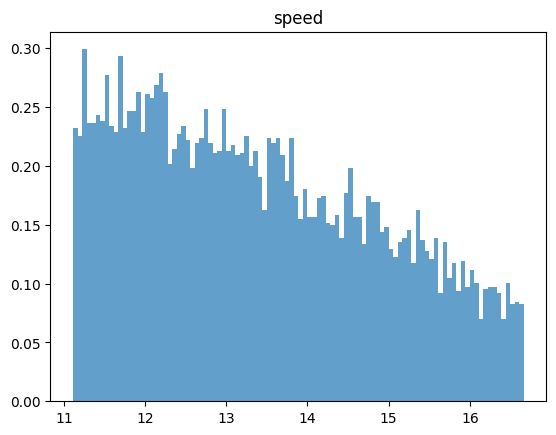

Reproduce this figure in Python.
# import numpy as np
# from pylab import *
# from scipy import stats
# import matplotlib
# import matplotlib.pyplot as plt
#
# # 设置matplotlib正常显示中文和负号
# matplotlib.rcParams['font.sans-serif'] = ['SimHei']  # 用黑体显示中文
# matplotlib.rcParams['axes.unicode_minus'] = False  # 正常显示负号
#
# road_length = 200
# car_length = 5
# max_speed = 105*0.277777778
#
# # region 【功能函数】生成截断对数正态分布，要求对数正态在[log_lower,log_upper]
# def get_trunc_lognorm(mu, sigma, log_lower, log_upper, data_num=10000):
#     norm_lower = np.log(log_lower)
#     norm_upper = np.log(log_upper)
#     X = stats.truncnorm((norm_lower - mu) / sigma, (norm_upper - mu) / sigma, loc=mu, scale=sigma)
#     norm_data = X.rvs(data_num)
#     log_data = np.exp(norm_data)
#     return log_data
#
# def exp(scale, low, high, data_num = 10000):  # scale是均值不是lamda，是1/lamda
#     rnd_cdf = np.random.uniform(stats.expon.cdf(x = low, scale = scale),
#                                 stats.expon.cdf(x = high, scale = scale),
#                                 size = data_num)
#     return stats.expon.ppf(q = rnd_cdf, scale = scale)
#
# s_mu, s_sigma = 0, 1
# s_point1 = 0
# s_point2 = 20*0.277777778
# log_data = get_trunc_lognorm(s_mu, s_sigma, s_point1, s_point2)
#
# # safe_dis = 4  # 安全距离
# # km = road_length / (car_length + safe_dis)  # 由安全距离计算最大车辆密度
# # mean = math.exp(s_mu + s_sigma * s_sigma / 2)  # 由交通流理论计算车辆间距
# # k = km / math.exp(mean / max_speed)
# # distance = road_length / k - car_length
# # d_mu = math.log(distance) - d_sigma * d_sigma / 2
#
# d_lamda = 2
# d_point1 = 0
# d_point2 = 100000000
# exp_data = exp(d_lamda, d_point1, d_point2)
#
#
# # plt.hist(log_data, stacked=True, bins=100)
# plt.hist(exp_data, stacked=True, bins=100)
# # plt.title("所求的截断对数正态分布")
# plt.show()

import numpy as np
from pylab import *
from scipy import stats
import matplotlib
import matplotlib.pyplot as plt
import matplotlib.mlab as mlab
from scipy.stats import norm

road_length = 200
max_speed = 105  * 0.277777778
car_length = 5


# 设置matplotlib正常显示中文和负号
matplotlib.rcParams['font.sans-serif'] = ['SimHei']  # 用黑体显示中文
matplotlib.rcParams['axes.unicode_minus'] = False  # 正常显示负号


# region 【功能函数】生成截断对数正态分布，要求对数正态在[log_lower,log_upper]
def get_trunc_lognorm(mu, sigma, log_lower, log_upper=np.inf, data_num=10000):
    norm_lower = np.log(log_lower)
    norm_upper = np.log(log_upper)
    X = stats.truncnorm((norm_lower - mu) / sigma, (norm_upper - mu) / sigma, loc=mu, scale=sigma)
    norm_data = X.rvs(data_num)
    log_data = np.exp(norm_data)
    return log_data

def trunc_exp_rv(scale, low, high, data_num=10000): # scale是均值不是lamda，是1/lamda
    rnd_cdf = np.random.uniform(stats.expon.cdf(x=low, scale=scale),
                                stats.expon.cdf(x=high, scale=scale),
                                size=data_num)
    print(rnd_cdf)
    return stats.expon.ppf(q=rnd_cdf, scale=scale)



s_point1 = 60 * 0.277777778
s_point2 = 80 * 0.277777778

d_point1 = 60
d_point2 = 100

safe_dis = 60  # 安全距离
km = road_length / (car_length + safe_dis)                # 由安全距离计算最大车辆密度



s_mu1 = 0.5
s_mu2 = 2
s_mu3 = 3
s_mu4 = 4.5
s_mu5 = 7

s_sigma1 = 0.01
s_sigma2 = 0.02
s_sigma3 = 0.05
s_sigma4 = 0.25

d_sigma1 = 0.02
d_sigma2 = 0.05
d_sigma3 = 0.1
d_sigma4 = 10

# # s_mu变化图
# s_sigma = s_sigma4
# d_sigma = d_sigma4
#
# log_data1 = get_trunc_lognorm(s_mu1, s_sigma, s_point1, s_point2)
# plt.hist(log_data1, density=True, bins=100,alpha=0.7)
# log_data2 = get_trunc_lognorm(s_mu2, s_sigma, s_point1, s_point2)
# plt.hist(log_data2, density=True, bins=100,alpha=0.7)
# log_data3 = get_trunc_lognorm(s_mu3, s_sigma, s_point1, s_point2)
# plt.hist(log_data3, density=True, bins=100,alpha=0.7)
# log_data4 = get_trunc_lognorm(s_mu4, s_sigma, s_point1, s_point2)
# plt.hist(log_data4, density=True, bins=100,alpha=0.7)
# log_data5 = get_trunc_lognorm(s_mu5, s_sigma, s_point1, s_point2)
# plt.hist(log_data5, density=True, bins=100,alpha=0.7)
# plt.title("speed")
# plt.show()



# s_sigma变化图
s_mu = s_mu3
d_sigma = d_sigma4

log_data1 = get_trunc_lognorm(2.5, 0.25, 40* 0.277777778, 60* 0.277777778)
plt.hist(log_data1, density=True, bins=100,alpha=0.7)
# log_data2 = get_trunc_lognorm(s_mu, s_sigma2, s_point1, s_point2)
# plt.hist(log_data2, density=True, bins=100,alpha=0.7)
# log_data3 = get_trunc_lognorm(s_mu, s_sigma3, s_point1, s_point2)
# plt.hist(log_data3, density=True, bins=100,alpha=0.7)
# log_data4 = get_trunc_lognorm(s_mu, s_sigma4, s_point1, s_point2)
# plt.hist(log_data4, density=True, bins=100,alpha=0.7)
plt.title("speed")
plt.show()







# # s_mu变化引起的d_mu变化，此时s_sigma = s_sigma3 = 0.25。d_sigma = d_sigma4 = 2
# s_sigma = s_sigma4
# d_sigma = d_sigma4
#
# mean1 = math.exp(s_mu1 + s_sigma * s_sigma / 2)        # 由交通流理论计算车辆间距
# k1 = km / math.exp(mean1 / max_speed)
# distance1 = road_length / k1 - car_length
# d_mu1 = math.log(distance1) - d_sigma * d_sigma / 2
#
# mean2 = math.exp(s_mu2 + s_sigma * s_sigma / 2)        # 由交通流理论计算车辆间距
# k2 = km / math.exp(mean2 / max_speed)
# distance2 = road_length / k2 - car_length
# d_mu2 = math.log(distance2) - d_sigma * d_sigma / 2
#
# mean3 = math.exp(s_mu3 + s_sigma * s_sigma / 2)        # 由交通流理论计算车辆间距
# k3 = km / math.exp(mean3 / max_speed)
# distance3 = road_length / k3 - car_length
# d_mu3 = math.log(distance3) - d_sigma * d_sigma / 2
#
# mean4 = math.exp(s_mu4 + s_sigma * s_sigma / 2)        # 由交通流理论计算车辆间距
# k4 = km / math.exp(mean4 / max_speed)
# distance4 = road_length / k4 - car_length
# d_mu4 = math.log(distance4) - d_sigma * d_sigma / 2
#
# mean5 = math.exp(s_mu5 + s_sigma * s_sigma / 2)        # 由交通流理论计算车辆间距
# k5 = km / math.exp(mean5 / max_speed)
# distance5 = road_length / k5 - car_length
# d_mu5 = math.log(distance5) - d_sigma * d_sigma / 2


# # s_sigma变化引起的d_mu变化，此时s_mu = s_mu3 = 0.75。d_sigma = d_sigma4 = 2
# s_mu = s_mu3
# d_sigma = d_sigma4
#
# mean1 = math.exp(s_mu + s_sigma1 * s_sigma1 / 2)        # 由交通流理论计算车辆间距
# k1 = km / math.exp(mean1 / max_speed)
# distance1 = road_length / k1 - car_length
# d_mu1 = math.log(distance1) - d_sigma * d_sigma / 2
#
# mean2 = math.exp(s_mu + s_sigma2 * s_sigma2 / 2)        # 由交通流理论计算车辆间距
# k2 = km / math.exp(mean2 / max_speed)
# distance2 = road_length / k2 - car_length
# d_mu2 = math.log(distance2) - d_sigma * d_sigma / 2
#
# mean3 = math.exp(s_mu + s_sigma3 * s_sigma3 / 2)        # 由交通流理论计算车辆间距
# k3 = km / math.exp(mean3 / max_speed)
# distance3 = road_length / k3 - car_length
# d_mu3 = math.log(distance3) - d_sigma * d_sigma / 2
#
# mean4 = math.exp(s_mu + s_sigma4 * s_sigma4 / 2)        # 由交通流理论计算车辆间距
# k4 = km / math.exp(mean4 / max_speed)
# distance4 = road_length / k4 - car_length
# d_mu4 = math.log(distance4) - d_sigma * d_sigma / 2


# # s变化引起的d_mu变化
# d_sigma = d_sigma4
#
# log_data1 = get_trunc_lognorm(d_mu1, d_sigma, d_point1, d_point2)
# plt.hist(log_data1, density=True, bins=100,alpha=0.7)
# log_data2 = get_trunc_lognorm(d_mu2, d_sigma, d_point1, d_point2)
# plt.hist(log_data2, density=True, bins=100,alpha=0.7)
# log_data3 = get_trunc_lognorm(d_mu3, d_sigma, d_point1, d_point2)
# plt.hist(log_data3, density=True, bins=100,alpha=0.7)
# log_data4 = get_trunc_lognorm(d_mu4, d_sigma, d_point1, d_point2)
# plt.hist(log_data4, density=True, bins=100,alpha=0.7)
# # log_data5 = get_trunc_lognorm(d_mu5, d_sigma, d_point1, d_point2)
# # plt.hist(log_data5, density=True, bins=100,alpha=0.7)
# plt.title("distance")
# plt.show()








# # 由d_sigma变化，此时s_mu = s_mu3 = 0.75，s_sigma = s_sigma3 = 0.25
# s_mu = s_mu3
# s_sigma = s_sigma4
#
# mean1 = math.exp(s_mu + s_sigma * s_sigma / 2)        # 由交通流理论计算车辆间距
# k1 = km / math.exp(mean1 / max_speed)
# distance1 = road_length / k1 - car_length
# d_mu1 = math.log(distance1) - d_sigma1 * d_sigma1 / 2
#
# log_data1 = get_trunc_lognorm(d_mu1, d_sigma1, d_point1, d_point2)
# plt.hist(log_data1, density=True, bins=100,alpha=0.7)
# log_data2 = get_trunc_lognorm(d_mu1, d_sigma2, d_point1, d_point2)
# plt.hist(log_data2, density=True, bins=100,alpha=0.7)
# log_data3 = get_trunc_lognorm(d_mu1, d_sigma3, d_point1, d_point2)
# plt.hist(log_data3, density=True, bins=100,alpha=0.7)
# log_data4 = get_trunc_lognorm(d_mu1, d_sigma4, d_point1, d_point2)
# plt.hist(log_data4, density=True, bins=100,alpha=0.7)
# plt.title("distance")
# plt.show()

#
# # 观测车距
# s_mu = s_mu3
# s_sigma = s_sigma4
#
# mean1 = math.exp(s_mu + s_sigma * s_sigma / 2)        # 由交通流理论计算车辆间距
# k1 = km / math.exp(mean1 / max_speed)
# distance1 = road_length / k1 - car_length
#
# log_data1 = trunc_exp_rv(distance1, d_point1, d_point2)
# plt.hist(log_data1, density=True, bins=100,alpha=0.7)
# log_data2 = trunc_exp_rv(distance1, d_point1, d_point2)
# plt.hist(log_data2, density=True, bins=100,alpha=0.7)
# log_data3 = trunc_exp_rv(distance1, d_point1, d_point2)
# plt.hist(log_data3, density=True, bins=100,alpha=0.7)
# log_data4 = trunc_exp_rv(distance1, d_point1, d_point2)
# plt.hist(log_data4, density=True, bins=100,alpha=0.7)
# log_data5 = trunc_exp_rv(distance1, d_point1, d_point2)
# plt.hist(log_data5, density=True, bins=100,alpha=0.7)
# plt.title("distance")
# plt.show()

